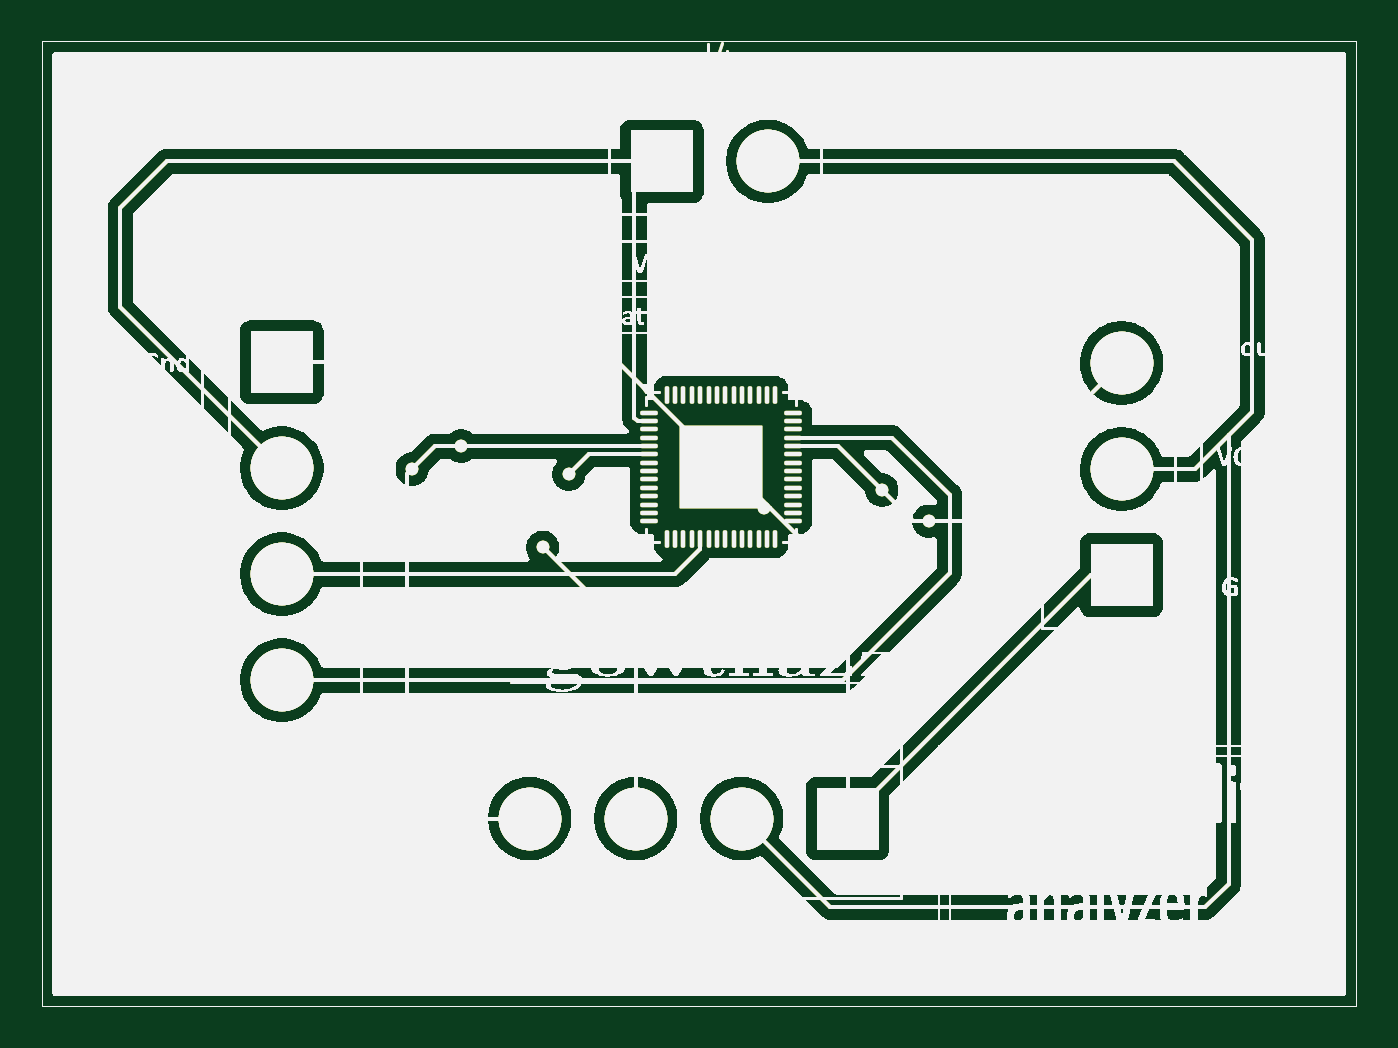
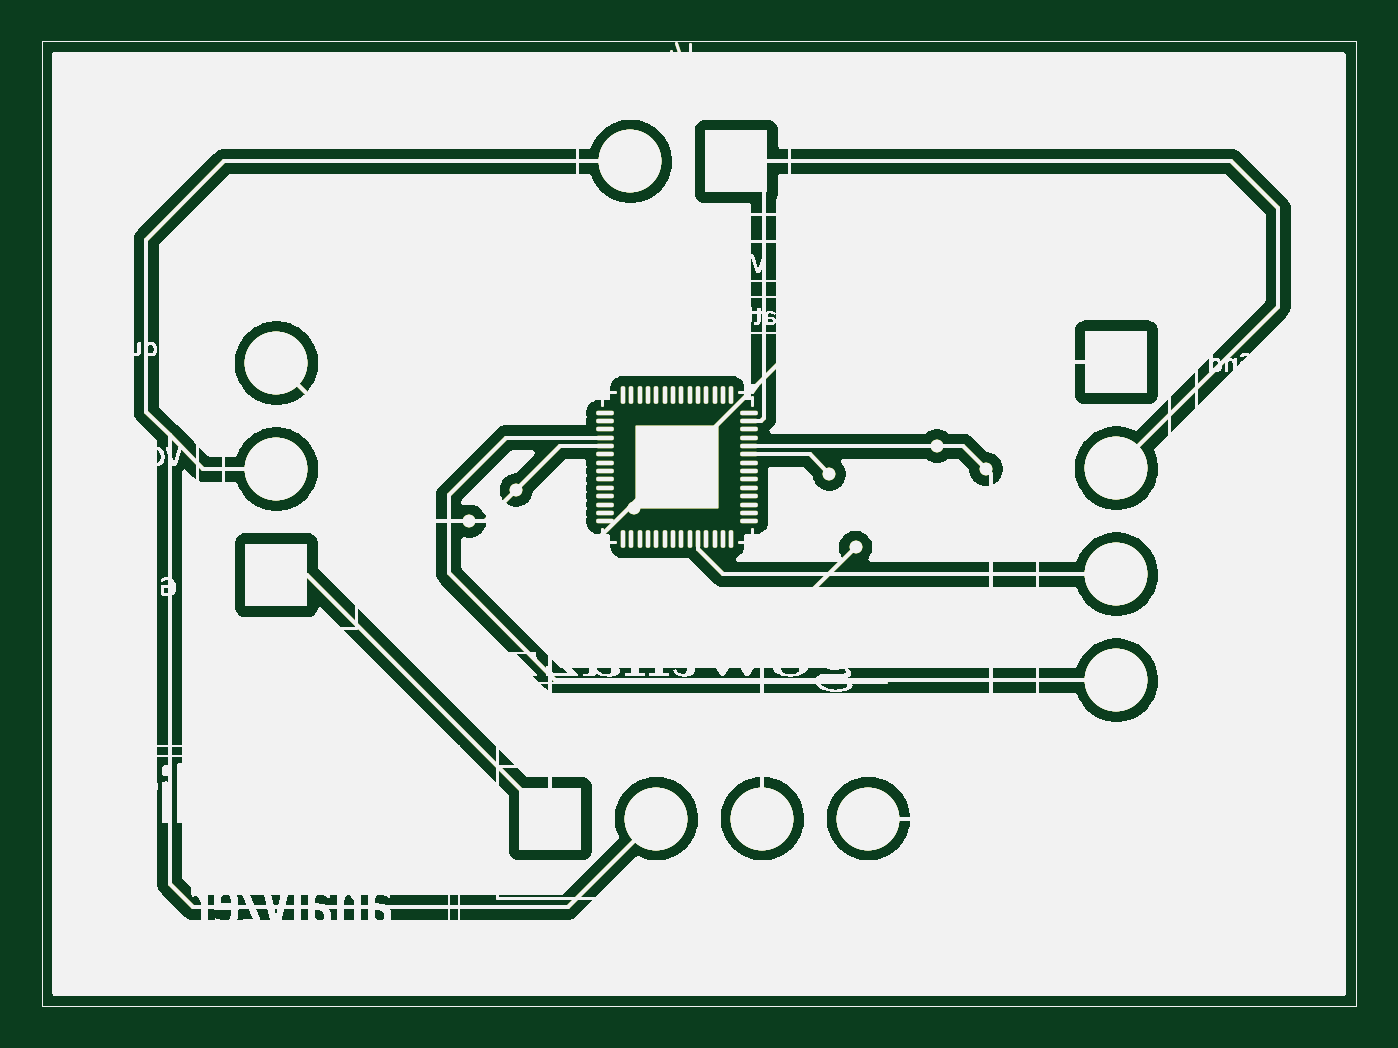
Circuit board: 9 layer files. Board 63.0 x 46.2 mm.
- bottom_copper: water quality analyer-B_Cu.gbr (248053 bytes)
- bottom_mask: water quality analyer-B_Mask.gbr (248054 bytes)
- paste: water quality analyer-B_Paste.gbr (248049 bytes)
- bottom_silk: water quality analyer-B_Silkscreen.gbr (248050 bytes)
- outline: water quality analyer-Edge_Cuts.gbr (248022 bytes)
- top_copper: water quality analyer-F_Cu.gbr (248053 bytes)
- top_mask: water quality analyer-F_Mask.gbr (248054 bytes)
- paste: water quality analyer-F_Paste.gbr (249821 bytes)
- top_silk: water quality analyer-F_Silkscreen.gbr (248050 bytes)

=== bottom_copper: water quality analyer-B_Cu.gbr (248053 bytes, source omitted) ===
=== bottom_mask: water quality analyer-B_Mask.gbr (248054 bytes, source omitted) ===
=== paste: water quality analyer-B_Paste.gbr (248049 bytes, source omitted) ===
=== bottom_silk: water quality analyer-B_Silkscreen.gbr (248050 bytes, source omitted) ===
=== outline: water quality analyer-Edge_Cuts.gbr (248022 bytes, source omitted) ===
=== top_copper: water quality analyer-F_Cu.gbr (248053 bytes, source omitted) ===
=== top_mask: water quality analyer-F_Mask.gbr (248054 bytes, source omitted) ===
=== paste: water quality analyer-F_Paste.gbr (249821 bytes, source omitted) ===
=== top_silk: water quality analyer-F_Silkscreen.gbr (248050 bytes, source omitted) ===
